Run: headless pygame with SDL's dummy video driver; simulated clock (each Clock.tick advances the game by its frame time, no real sleeping); random seed 0; keys injected as events and as key.get_pressed() state; mouse plan: one left click at the window centre at the start of phase 2, then a move to the lower-right quarter at the start of phase 3.
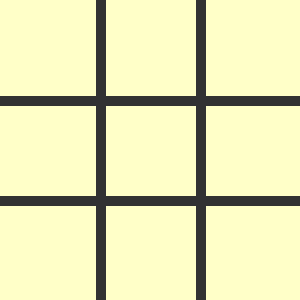
Frame 1 of 4 · flips 1–60 · no input
Frame 2 of 4 · flips 61–180 · clicked the window centre · tapped SPACE, RETURN · held RIGHT (→), D · screen unchanged from frame 1, image omitted
Frame 3 of 4 · flips 181–300 · moved the mouse to the lower-right quarter · held DOWN (↓), S · screen unchanged from frame 2, image omitted
Frame 4 of 4 · flips 301–420 · held LEFT (←), A, UP (↑), W · screen unchanged from frame 3, image omitted

The pygame program that drew these frames:

import pygame
from pygame.locals import *

pygame.init()

#All variables used
Screen_Width = 300
Screen_Height = 300
X = 300
Y = 300
bg = (255,255,200)
grid = (50,50,50)
screen_width2 = 10
player = 1
markers = []
green = (255,0,0)
red = (0,255,0)
for x in range(3):
    row = [0]*3
    markers.append(row)

#The main screen
screen = pygame.display.set_mode((Screen_Width,Screen_Height))
pygame.display.set_caption("Test2")

#The functions used
def draw_grid():

    screen.fill(bg)
    for x in range(1,3):
        pygame.draw.line(screen, grid, (0,x*100), (Screen_Width,x*100), screen_width2)
        pygame.draw.line(screen, grid, (x*100,0), (x*100,Screen_Height), screen_width2)
def draw_markers():
    x_pos = 0
    for x in markers:
        y_pos = 0
        for y in x:
            if y == 1:
                pygame.draw.line(screen, green, (x_pos*100 + 15, y_pos*100 + 15), (x_pos*100 + 85,y_pos*100 +85), screen_width2)
                pygame.draw.line(screen, green, (x_pos*100 +15, y_pos*100 +85), (x_pos*100 +85, y_pos*100 +15), screen_width2)
            if y == -1:
                pygame.draw.circle(screen, red, (x_pos*100 +50, y_pos*100 +50), 38 , screen_width2)
            y_pos += 1
        x_pos += 1

clicked = False
running = True

#The main loop
while running:

    draw_grid()
    draw_markers()
    
    for event in pygame.event.get():
        if event.type == pygame.QUIT:
            running = False
        if event.type == pygame.MOUSEBUTTONUP and clicked == False:
            clicked = True
        if event.type == pygame.MOUSEBUTTONDOWN and clicked == True:
            clicked = False
            pos = pygame.mouse.get_pos()
            cell_x = pos[0]
            cell_y = pos[1]
            if markers[cell_x // 100][cell_y // 100] == 0:
                markers[cell_x // 100][cell_y // 100] = player
                player *= -1
            print(player)
        


    pygame.display.update()
pygame.quit()
